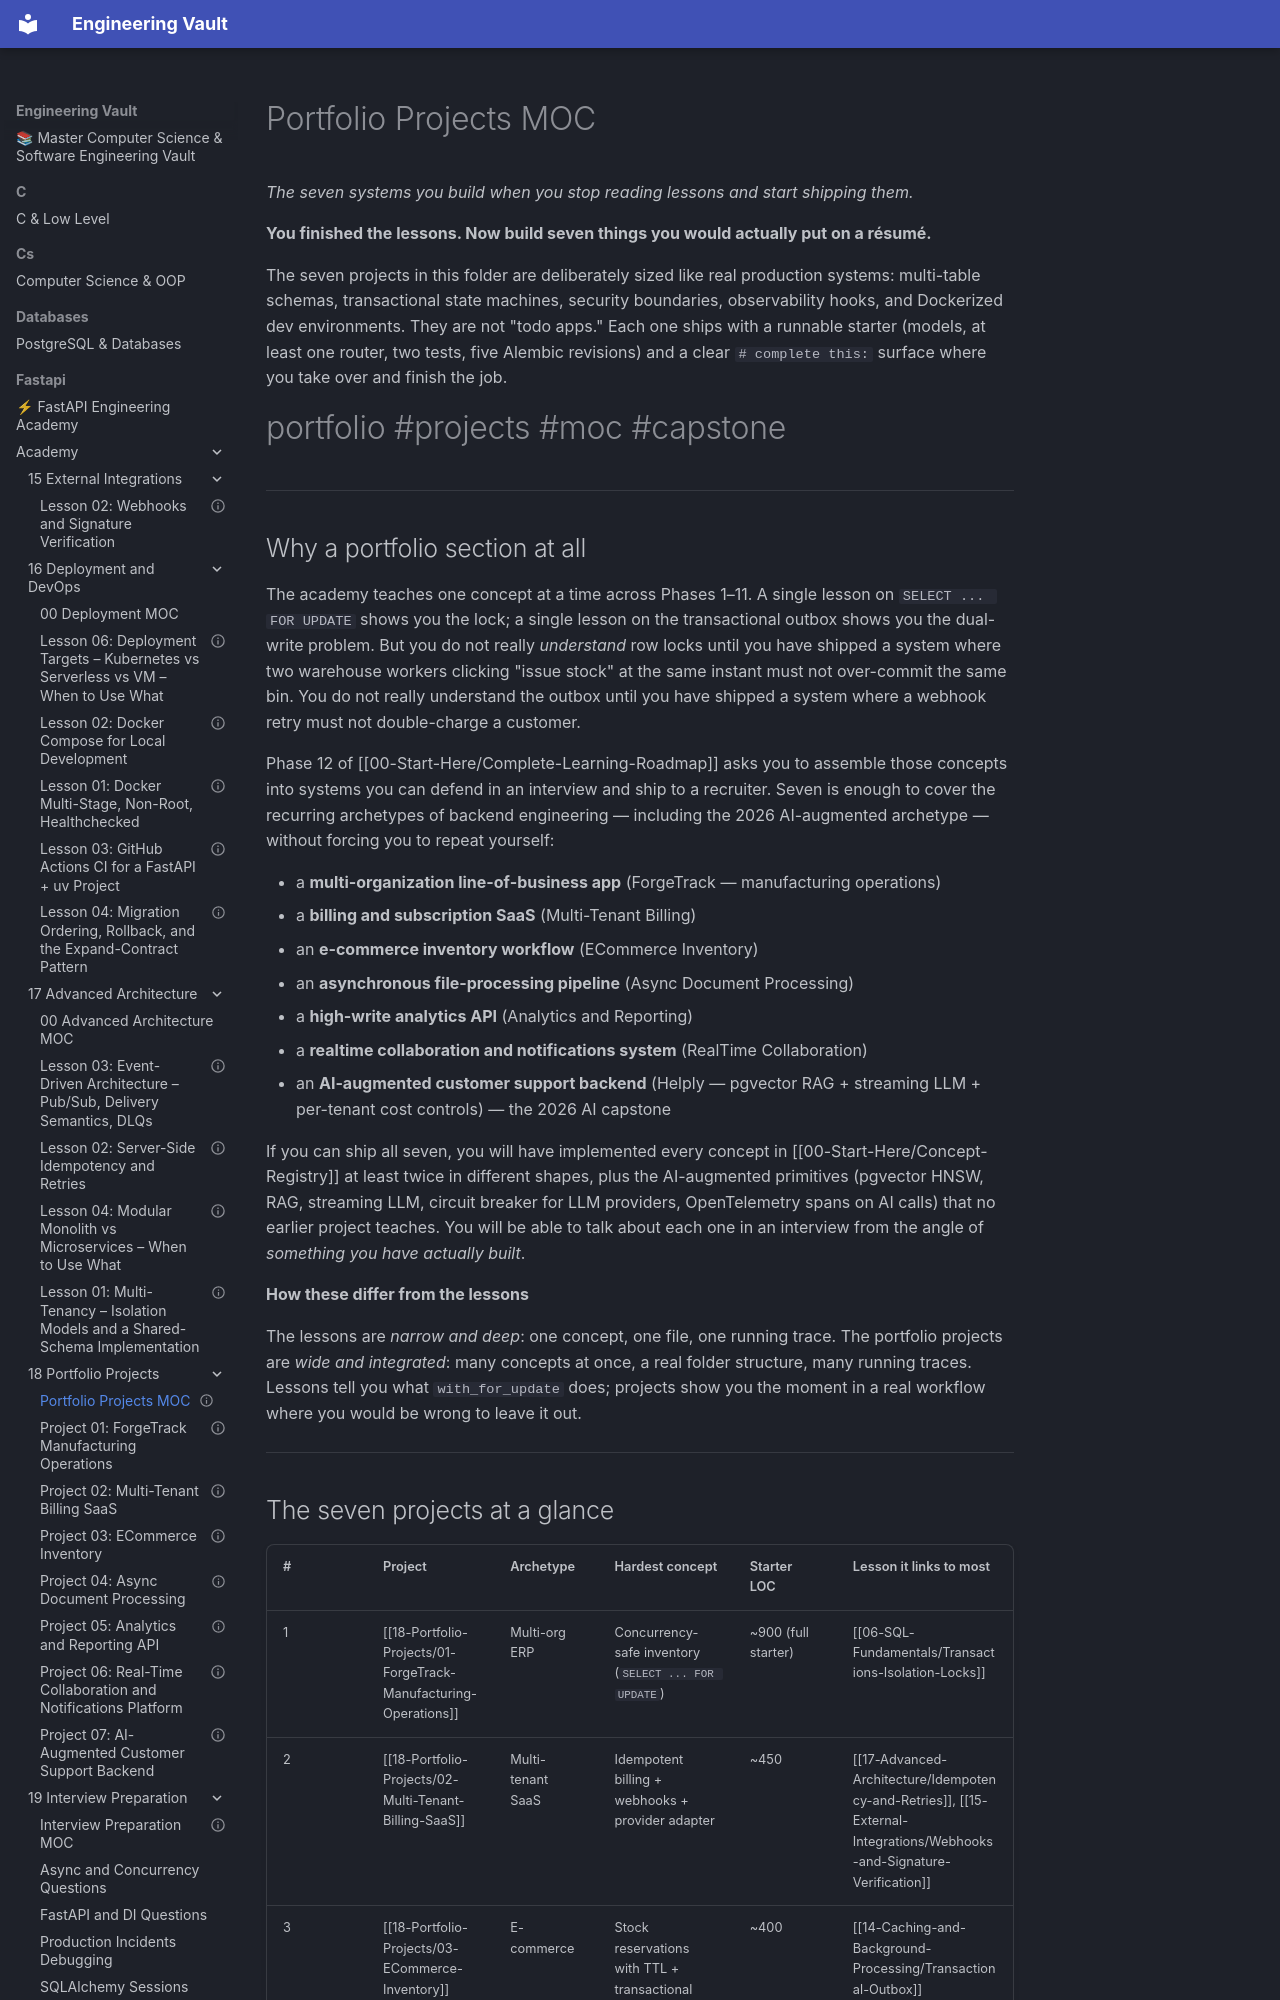

repository: Saff9/engineering-vault · page: fastapi/academy/18-Portfolio-Projects/00-Projects-MOC/index.html · generator: mkdocs

---
title: Portfolio Projects MOC
aliases:
 - Portfolio MOC
 - Projects MOC
 - 18-Portfolio-Projects
tags:
 - portfolio
 - meta
 - moc
status: complete
estimated_effort: "Section hub; seven projects of 12–40 hours each"
difficulty: advanced
related_lessons:
 - "[[05-Project-Architecture/Layered-FastAPI-Apps]]"
 - "[[17-Advanced-Architecture/Idempotency-and-Retries]]"
 - "[[17-Advanced-Architecture/Multi-Tenancy]]"
 - "[[06-SQL-Fundamentals/Transactions-Isolation-Locks]]"
 - "[[14-Caching-and-Background-Processing/Transactional-Outbox]]"
 - "[[15-External-Integrations/Webhooks-and-Signature-Verification]]"
 - "[[15-External-Integrations/Circuit-Breakers]]"
 - "[[13-Performance-and-Observability/OpenTelemetry-Tracing]]"
prerequisites:
 - "Phases 1–11 of the curriculum"
 - "[[00-Start-Here/Complete-Learning-Roadmap]]"
---

# Portfolio Projects MOC

*The seven systems you build when you stop reading lessons and start shipping them.*

**You finished the lessons. Now build seven things you would actually put on a résumé.**

The seven projects in this folder are deliberately sized like real production systems: multi-table schemas, transactional state machines, security boundaries, observability hooks, and Dockerized dev environments. They are not "todo apps." Each one ships with a runnable starter (models, at least one router, two tests, five Alembic revisions) and a clear `# complete this:` surface where you take over and finish the job.


#portfolio #projects #moc #capstone

---

## Why a portfolio section at all

The academy teaches one concept at a time across Phases 1–11. A single lesson on `SELECT ... FOR UPDATE` shows you the lock; a single lesson on the transactional outbox shows you the dual-write problem. But you do not really *understand* row locks until you have shipped a system where two warehouse workers clicking "issue stock" at the same instant must not over-commit the same bin. You do not really understand the outbox until you have shipped a system where a webhook retry must not double-charge a customer.

Phase 12 of [[00-Start-Here/Complete-Learning-Roadmap]] asks you to assemble those concepts into systems you can defend in an interview and ship to a recruiter. Seven is enough to cover the recurring archetypes of backend engineering — including the 2026 AI-augmented archetype — without forcing you to repeat yourself:

- a **multi-organization line-of-business app** (ForgeTrack — manufacturing operations)
- a **billing and subscription SaaS** (Multi-Tenant Billing)
- an **e-commerce inventory workflow** (ECommerce Inventory)
- an **asynchronous file-processing pipeline** (Async Document Processing)
- a **high-write analytics API** (Analytics and Reporting)
- a **realtime collaboration and notifications system** (RealTime Collaboration)
- an **AI-augmented customer support backend** (Helply — pgvector RAG + streaming LLM + per-tenant cost controls) — the 2026 AI capstone

If you can ship all seven, you will have implemented every concept in [[00-Start-Here/Concept-Registry]] at least twice in different shapes, plus the AI-augmented primitives (pgvector HNSW, RAG, streaming LLM, circuit breaker for LLM providers, OpenTelemetry spans on AI calls) that no earlier project teaches. You will be able to talk about each one in an interview from the angle of *something you have actually built*.

**How these differ from the lessons**

The lessons are *narrow and deep*: one concept, one file, one running trace. The portfolio projects are *wide and integrated*: many concepts at once, a real folder structure, many running traces. Lessons tell you what `with_for_update` does; projects show you the moment in a real workflow where you would be wrong to leave it out.


---
